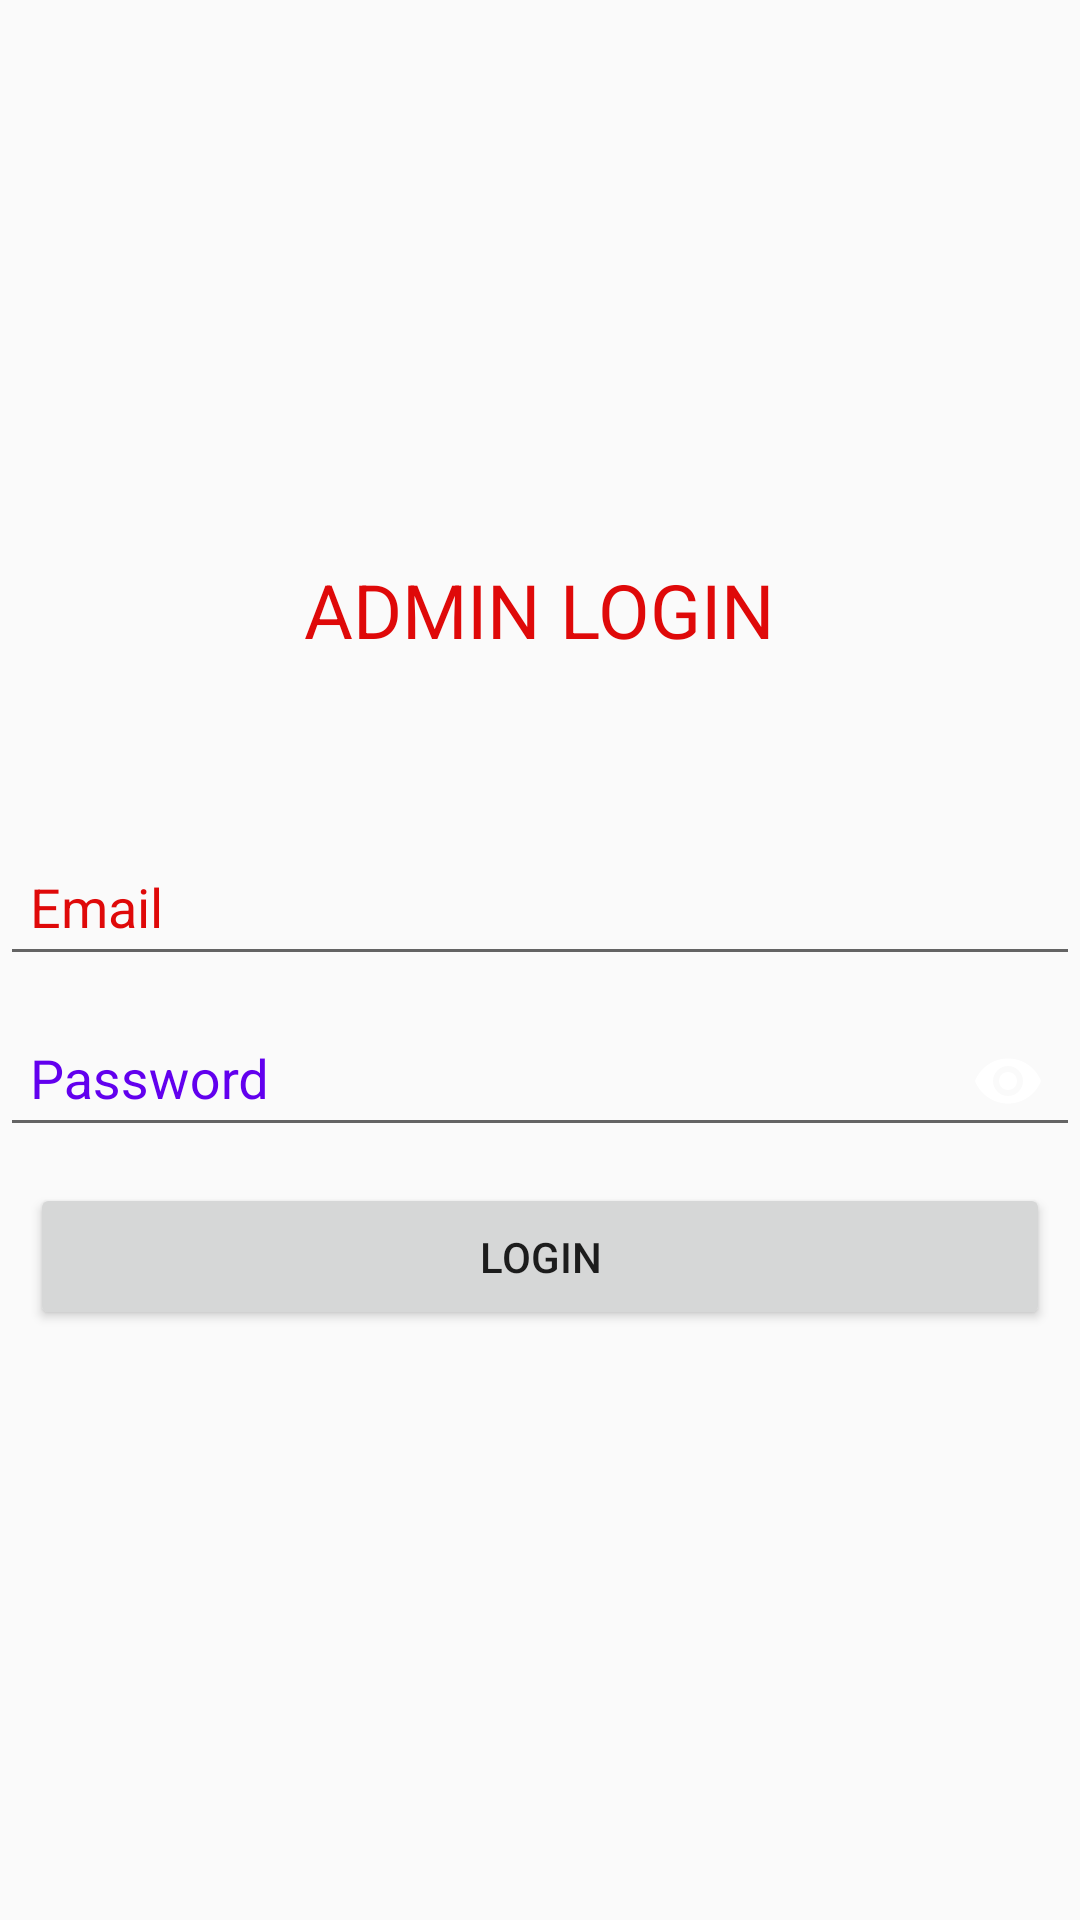

Here is an Android app screen rendered from its layout file. Give the layout XML and the strings, colors and styles it references.
<!-- AndroidManifest.xml: application theme AppTheme -->
<!-- res/layout/activity_admin_login.xml -->
<?xml version="1.0" encoding="utf-8"?>
<RelativeLayout
    xmlns:android="http://schemas.android.com/apk/res/android"
    xmlns:app="http://schemas.android.com/apk/res-auto"
    xmlns:tools="http://schemas.android.com/tools"
    android:layout_width="match_parent"
    android:layout_height="match_parent"
    android:background="@drawable/gradient">
<ScrollView
    android:layout_width="match_parent"
    android:layout_height="match_parent"
    tools:context=".admin_login"
 >
    <RelativeLayout
        android:layout_width="match_parent"
        android:layout_gravity="center"
        android:layout_height="match_parent"
       >
        <LinearLayout
            android:layout_width="match_parent"
            android:layout_height="match_parent"
            android:orientation="vertical">

            <TextView
                android:id="@+id/textView"
                android:layout_width="wrap_content"
                android:layout_height="wrap_content"
                android:layout_gravity="center"
                android:text="ADMIN LOGIN"
                android:textColor="#DF0909"
                android:textSize="25sp" />

            <com.google.android.material.textfield.TextInputLayout
                android:layout_width="match_parent"
                android:layout_marginTop="50dp"
                android:layout_height="wrap_content"
                android:focusable="true"
                android:focusableInTouchMode="true"
                android:textColorHint="#DF0909">

                <com.google.android.material.textfield.TextInputEditText
                    android:id="@+id/Email"
                    android:layout_width="match_parent"
                    android:layout_height="wrap_content"
                    android:hint="Email"
                    android:inputType="textEmailAddress"
                    android:padding="10dp"
                    android:textColor="#FFF"
                    android:textColorHint="#DF0909" />

            </com.google.android.material.textfield.TextInputLayout>

            <com.google.android.material.textfield.TextInputLayout
                android:layout_width="match_parent"
                android:layout_height="wrap_content"
                android:textColorHint="@color/colorPrimary"
                app:passwordToggleEnabled="true"
                app:passwordToggleTint="#FFF">

                <com.google.android.material.textfield.TextInputEditText
                    android:id="@+id/Password"
                    android:layout_width="match_parent"
                    android:layout_height="wrap_content"
                    android:hint="Password"
                    android:textColorHint="#DF0909"
                    android:inputType="textPassword"
                    android:padding="10dp"
                    android:textColor="#FFF"
                    app:passwordToggleEnabled="true" />

            </com.google.android.material.textfield.TextInputLayout>

            <Button
                android:id="@+id/Lgin"
                android:layout_width="match_parent"
                android:layout_height="wrap_content"
                android:layout_margin="10dp"
                android:padding="15dp"
                android:text="LOGIN" />

        </LinearLayout>

    </RelativeLayout>

</ScrollView>
</RelativeLayout>
<!-- resources referenced by this layout -->
<resources>
  <style name="AppTheme" parent="Theme.AppCompat.Light">
          
          <item name="colorPrimary">#00A0FA</item>
          <item name="colorPrimaryDark">#000</item>
          <item name="colorAccent">@color/colorAccent</item>
      </style>
  <!-- not gathered from this repository: default colours our renderer supplied (Android Studio template values) -->
  <color name="colorPrimary">#FF6200EE</color>
  <color name="colorAccent">#FF03DAC5</color>
</resources>
